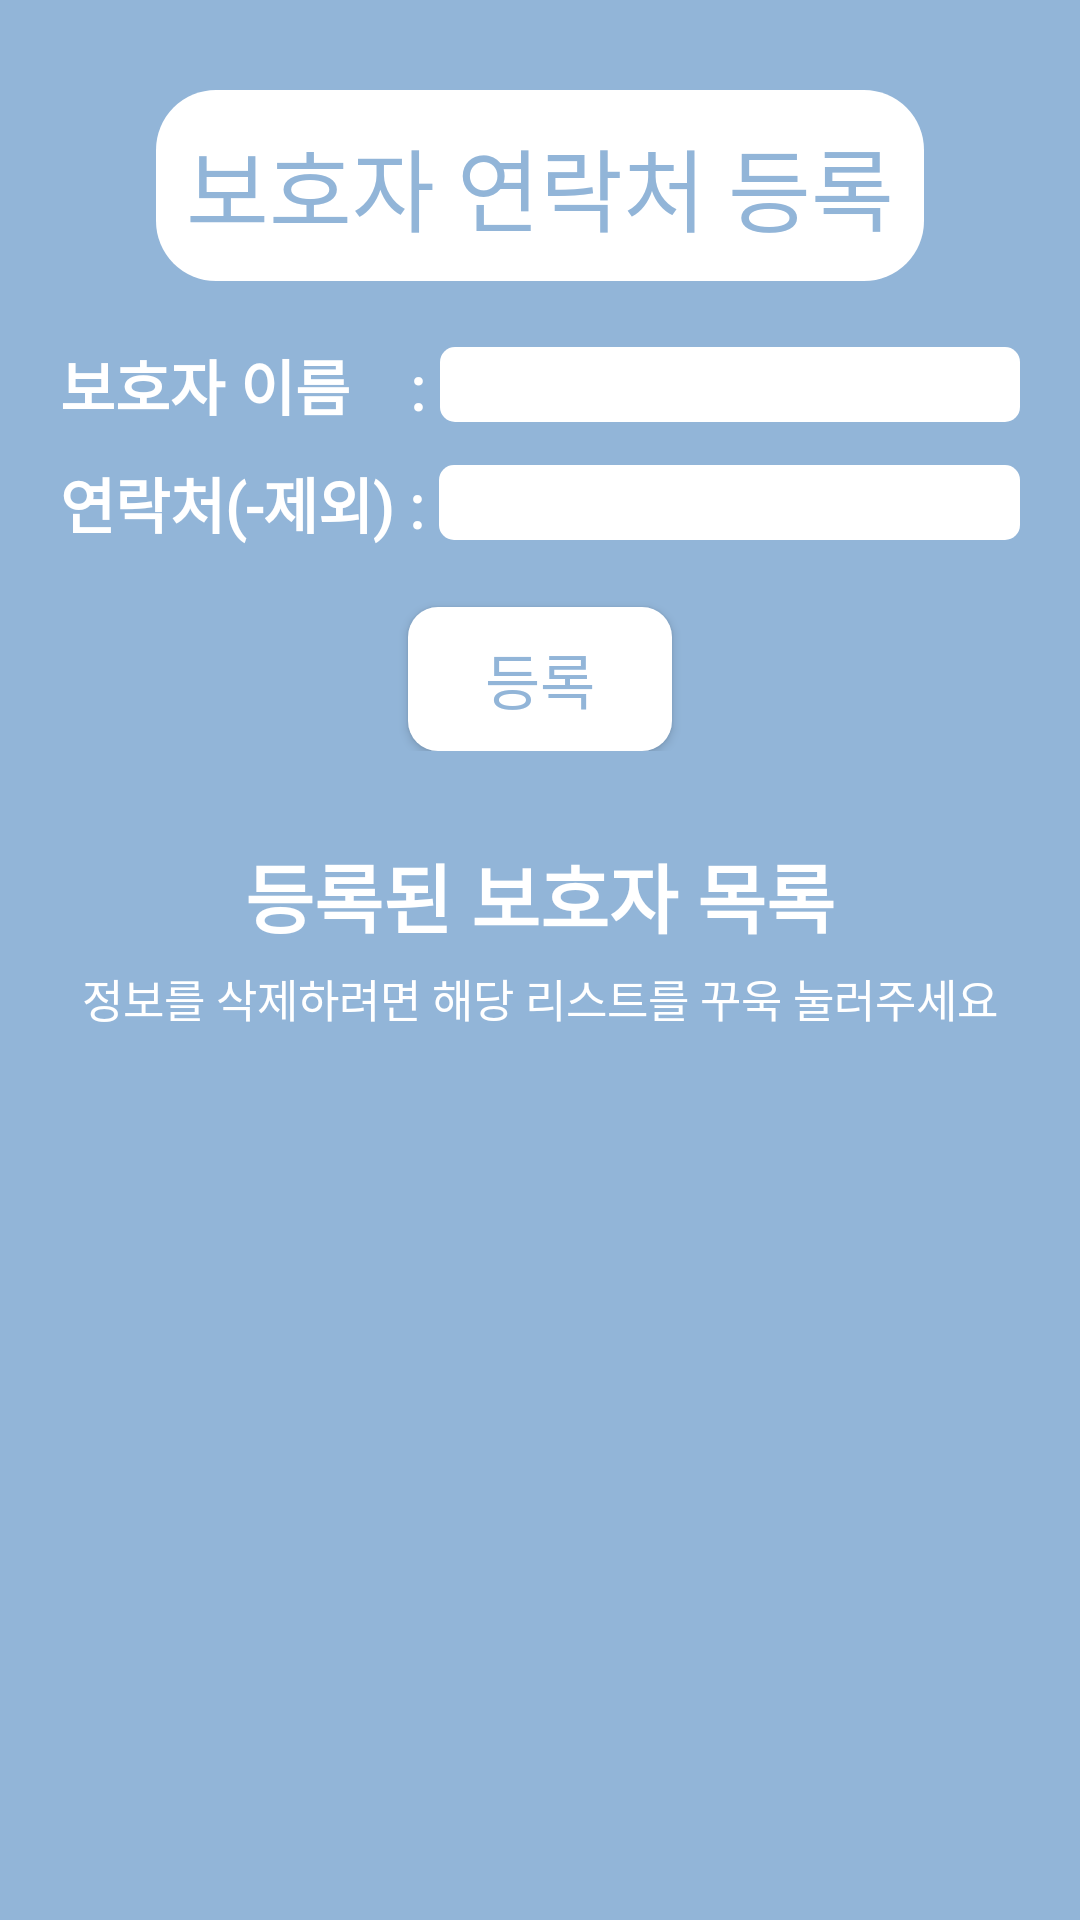

Here is an Android app screen rendered from its layout file. Give the layout XML and the strings, colors and styles it references.
<!-- AndroidManifest.xml: application theme AppTheme -->
<!-- res/layout/register.xml -->
<?xml version="1.0" encoding="utf-8"?>
<LinearLayout xmlns:android="http://schemas.android.com/apk/res/android"
    android:orientation="vertical"
    android:layout_width="match_parent"
    android:layout_height="match_parent"
    android:background="@color/customBlue"
    android:focusable="true"
    android:focusableInTouchMode="true">

    <TextView
        android:layout_width="wrap_content"
        android:layout_height="wrap_content"
        android:fontFamily="@font/pork_6"
        android:text="보호자 연락처 등록"
        android:textColor="@color/customBlue"
        android:layout_gravity="center"
        android:background="@drawable/round_white_20"
        android:layout_marginTop="30dp"
        android:layout_marginBottom="20dp"
        android:padding="10dp"
        android:textSize="30sp" />

    <LinearLayout
        android:layout_width="match_parent"
        android:layout_height="wrap_content"
        android:orientation="vertical"
        android:layout_marginBottom="20dp"
        android:layout_marginRight="20dp"
        android:layout_marginLeft="20dp">

        <LinearLayout
            android:layout_width="match_parent"
            android:layout_height="wrap_content"
            android:orientation="horizontal"
            android:layout_marginBottom="10dp">
            <TextView
                android:layout_width="wrap_content"
                android:layout_height="wrap_content"
                android:fontFamily="@font/pork_3"
                android:text="보호자 이름    : "
                android:textColor="#ffffff"
                android:textSize="20sp"
                android:textStyle="bold"/>
            <EditText
                android:id="@+id/pName"
                android:layout_width="match_parent"
                android:layout_height="25dp"
                android:imeOptions="actionNext"
                android:inputType="textPersonName"
                android:background="@drawable/round_white_5"
                android:fontFamily="@font/pork_3"
                android:privateImeOptions="defaultInputmode=korean"
                android:paddingLeft="10dp"
                android:maxLength="10"
                android:ems="10"
                android:maxLines="1"
                android:textColor="#296EB3"
                android:textSize="20sp"
                />
        </LinearLayout>

        <LinearLayout
            android:layout_width="match_parent"
            android:layout_height="wrap_content"
            android:orientation="horizontal">

            <TextView
                android:layout_width="wrap_content"
                android:layout_height="wrap_content"
                android:fontFamily="@font/pork_3"
                android:text="연락처(-제외) : "
                android:textColor="#ffffff"
                android:textSize="20sp"
                android:textStyle="bold"/>

            <EditText
                android:id="@+id/pPhone"
                android:layout_width="match_parent"
                android:layout_height="25dp"
                android:fontFamily="@font/pork_3"
                android:imeOptions="actionDone"
                android:inputType="number"
                android:paddingLeft="10dp"
                android:maxLength="15"
                android:ems="15"
                android:textColor="#296EB3"
                android:background="@drawable/round_white_5"
                android:textSize="20sp" />
        </LinearLayout>

        <Button
            android:id="@+id/confirm"
            android:layout_width="wrap_content"
            android:layout_height="wrap_content"
            android:layout_gravity="center"
            android:fontFamily="@font/pork_6"
            android:layout_marginTop="20dp"
            android:background="@drawable/round_white_10"
            android:text="등록"
            android:textColor="@color/customBlue"
            android:textSize="20sp" />

    </LinearLayout>
    <LinearLayout
        android:layout_width="match_parent"
        android:layout_height="wrap_content"
        android:orientation="vertical">
        <TextView
            android:id="@+id/protectorinfolist"
            android:layout_width="wrap_content"
            android:layout_height="wrap_content"
            android:fontFamily="@font/pork_6"
            android:text="등록된 보호자 목록"
            android:textColor="#ffffff"
            android:textStyle="bold"
            android:textSize="25sp"
            android:layout_gravity="center"
            android:layout_marginTop="10dp" />

        <TextView
            android:layout_width="wrap_content"
            android:layout_height="wrap_content"
            android:fontFamily="@font/pork_3"
            android:text="정보를 삭제하려면 해당 리스트를 꾸욱 눌러주세요"
            android:textSize="15sp"
            android:layout_marginTop="5dp"
            android:textColor="#ffffff"
            android:layout_gravity="center"/>
    </LinearLayout>

    <LinearLayout
        android:layout_width="match_parent"
        android:layout_height="wrap_content"
        android:layout_margin="20dp"
        android:background="@drawable/round_white_20">

        <ListView
            android:id="@+id/list"
            android:layout_width="match_parent"
            android:layout_height="wrap_content" />

    </LinearLayout>
</LinearLayout>
<!-- resources referenced by this layout -->
<resources>
  <color name="customBlue">#92B5D8</color>
  <!-- drawable round_white_10 (drawable) -->
  <?xml version="1.0" encoding="utf-8"?>
  <shape xmlns:android="http://schemas.android.com/apk/res/android"
      android:shape="rectangle" >
      <solid android:color="#ffffff"/>
      <corners android:bottomRightRadius="10dp"
          android:bottomLeftRadius="10dp"
          android:topLeftRadius="10dp"
          android:topRightRadius="10dp"/>
  </shape>
  <!-- drawable round_white_20 (drawable) -->
  <?xml version="1.0" encoding="utf-8"?>
  <shape xmlns:android="http://schemas.android.com/apk/res/android"
      android:shape="rectangle" >
      <solid android:color="#ffffff"/>
      <corners android:bottomRightRadius="20dp"
          android:bottomLeftRadius="20dp"
          android:topLeftRadius="20dp"
          android:topRightRadius="20dp"/>
  </shape>
  <!-- drawable round_white_5 (drawable) -->
  <?xml version="1.0" encoding="utf-8"?>
  <shape xmlns:android="http://schemas.android.com/apk/res/android"
      android:shape="rectangle" >
      <solid android:color="#ffffff"/>
      <corners android:bottomRightRadius="5dp"
          android:bottomLeftRadius="5dp"
          android:topLeftRadius="5dp"
          android:topRightRadius="5dp"/>
  </shape>
  <style name="AppTheme" parent="Theme.AppCompat.Light.DarkActionBar">
          
          <item name="windowNoTitle">true</item>
          <item name="android:statusBarColor">#FFFFFF</item>
          <item name="android:windowLightStatusBar">true</item>
          <item name="colorPrimary">@color/colorPrimary</item>
          <item name="colorPrimaryDark">@color/colorPrimaryDark</item>
          <item name="colorAccent">@color/colorAccent</item>
      </style>
  <color name="colorPrimary">#008577</color>
  <color name="colorPrimaryDark">#00574B</color>
  <color name="colorAccent">#D81B60</color>
</resources>
